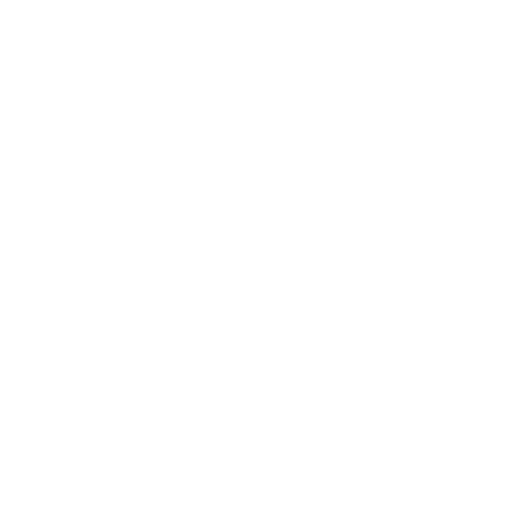
t = 0.00 s
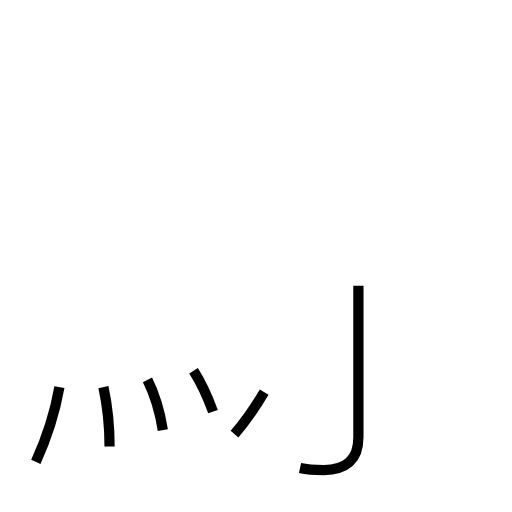
t = 1.52 s
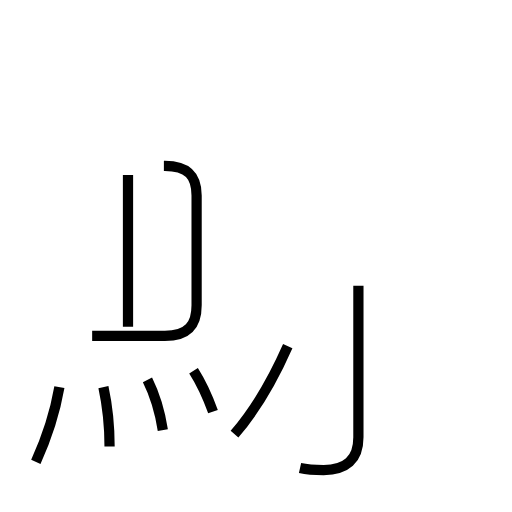
t = 2.95 s
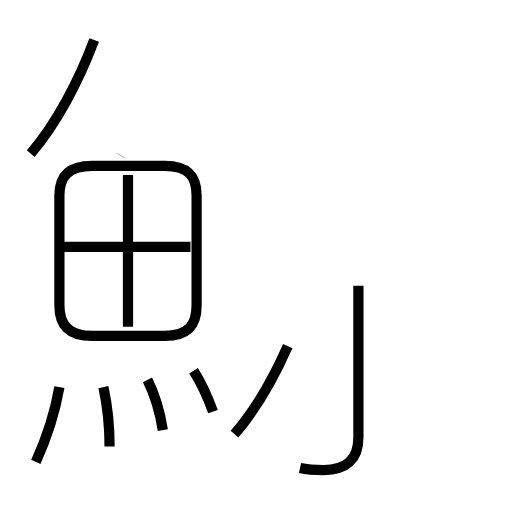
t = 4.54 s
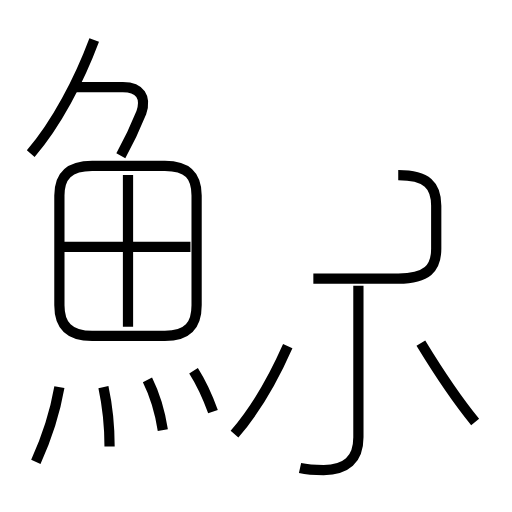
t = 5.91 s
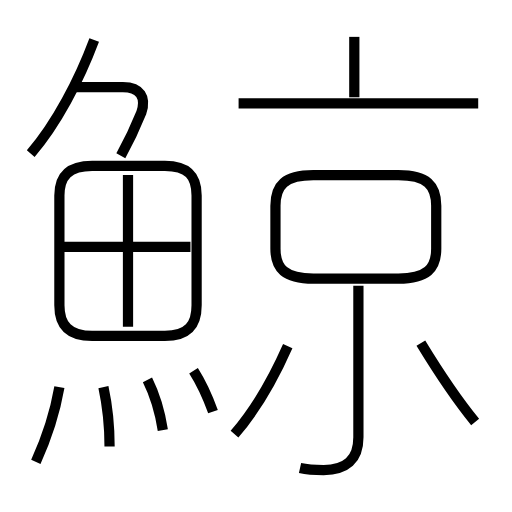
t = 7.50 s

The animated SVG that drew these frames (rendered in a browser with its animation timeline set to each time). Animation: 15 SMIL elements (animate=15); one cycle of 7.50 s.

<?xml version='1.0' encoding='utf-8'?>
<svg viewBox="0.0 -6.0 50.0 50.0" version="1.1" xmlns="http://www.w3.org/2000/svg"><rect x="-1000" y="-1000" width="2000" height="2000" stroke="white" fill="white" /><g style="fill:none;stroke:#000000;stroke-width:1"><path d="M 29.3 1.7 C 30.2 1.9 30.9 1.9 31.6 1.9 C 33.8 1.9 35.0 0.9 35.0 -1.3 L 35.0 -16.1 " transform="translate(0.0 38.0)" stroke-dasharray="22.47298847791103" stroke-dashoffset="22.47298847791103"><animate attributeName="stroke-dashoffset" from="22.47298847791103" to="0" dur="0.6741896543373309s" begin="0s" fill="freeze" /></path><path d="M 3.5 1.1 C 4.5 -1.1 5.4 -3.9 5.8 -6.2 " transform="translate(0.0 38.0)" stroke-dasharray="7.6720868194144" stroke-dashoffset="7.6720868194144"><animate attributeName="stroke-dashoffset" from="7.6720868194144" to="0" dur="0.23016260458243198s" begin="0.6741896543373309s" fill="freeze" /></path><path d="M 10.7 -0.4 C 10.7 -2.5 10.4 -4.8 10.1 -6.2 " transform="translate(0.0 38.0)" stroke-dasharray="5.840232619516971" stroke-dashoffset="5.840232619516971"><animate attributeName="stroke-dashoffset" from="5.840232619516971" to="0" dur="0.17520697858550913s" begin="0.9043522589197629s" fill="freeze" /></path><path d="M 15.9 -2.0 C 15.6 -3.9 15.1 -5.5 14.4 -6.9 " transform="translate(0.0 38.0)" stroke-dasharray="5.144875268058472" stroke-dashoffset="5.144875268058472"><animate attributeName="stroke-dashoffset" from="5.144875268058472" to="0" dur="0.15434625804175417s" begin="1.079559237505272s" fill="freeze" /></path><path d="M 20.8 -3.8 C 20.3 -5.2 19.6 -6.7 18.9 -7.8 " transform="translate(0.0 38.0)" stroke-dasharray="4.436658587457182" stroke-dashoffset="4.436658587457182"><animate attributeName="stroke-dashoffset" from="4.436658587457182" to="0" dur="0.13309975762371545s" begin="1.233905495547026s" fill="freeze" /></path><path d="M 22.9 -1.6 C 24.8 -3.8 26.6 -6.8 28.1 -10.2 " transform="translate(0.0 38.0)" stroke-dasharray="10.085060798531448" stroke-dashoffset="10.085060798531448"><animate attributeName="stroke-dashoffset" from="10.085060798531448" to="0" dur="0.30255182395594343s" begin="1.3670052531707415s" fill="freeze" /></path><path d="M 12.5 -12.1 L 12.5 -26.9 " transform="translate(0.0 38.0)" stroke-dasharray="14.799999999999999" stroke-dashoffset="14.799999999999999"><animate attributeName="stroke-dashoffset" from="14.799999999999999" to="0" dur="0.44399999999999995s" begin="1.669557077126685s" fill="freeze" /></path><path d="M 9.0 -11.2 L 16.1 -11.2 C 18.4 -11.2 19.2 -12.3 19.2 -14.2 L 19.2 -24.9 C 19.2 -26.8 18.4 -27.8 16.1 -27.8 L 9.0 -27.8 C 6.7 -27.8 5.8 -26.8 5.8 -24.9 L 5.8 -14.2 C 5.8 -12.3 6.7 -11.2 9.0 -11.2 Z " transform="translate(0.0 38.0)" stroke-dasharray="55.533226621945516" stroke-dashoffset="55.533226621945516"><animate attributeName="stroke-dashoffset" from="55.533226621945516" to="0" dur="1.6659967986583655s" begin="2.1135570771266847s" fill="freeze" /></path><path d="M 18.6 -19.9 L 6.2 -19.9 " transform="translate(0.0 38.0)" stroke-dasharray="12.400000000000002" stroke-dashoffset="12.400000000000002"><animate attributeName="stroke-dashoffset" from="12.400000000000002" to="0" dur="0.37200000000000005s" begin="3.77955387578505s" fill="freeze" /></path><path d="M 3.0 -29.0 C 5.5 -31.9 7.7 -36.1 9.2 -40.1 " transform="translate(0.0 38.0)" stroke-dasharray="12.774599785013669" stroke-dashoffset="12.774599785013669"><animate attributeName="stroke-dashoffset" from="12.774599785013669" to="0" dur="0.38323799355041005s" begin="4.1515538757850505s" fill="freeze" /></path><path d="M 11.8 -28.8 C 12.8 -30.6 13.4 -32.0 13.8 -33.0 C 14.3 -34.5 13.7 -35.5 12.0 -35.5 L 7.3 -35.5 " transform="translate(0.0 38.0)" stroke-dasharray="13.167281233239992" stroke-dashoffset="13.167281233239992"><animate attributeName="stroke-dashoffset" from="13.167281233239992" to="0" dur="0.39501843699719974s" begin="4.534791869335461s" fill="freeze" /></path><path d="M 46.4 -2.8 C 44.6 -5.0 42.5 -8.2 41.1 -10.5 " transform="translate(0.0 38.0)" stroke-dasharray="9.354156716107752" stroke-dashoffset="9.354156716107752"><animate attributeName="stroke-dashoffset" from="9.354156716107752" to="0" dur="0.28062470148323254s" begin="4.92981030633266s" fill="freeze" /></path><path d="M 30.6 -16.8 L 38.9 -16.8 C 41.7 -16.8 42.6 -17.8 42.6 -19.7 L 42.6 -23.9 C 42.6 -25.9 41.7 -26.9 38.9 -26.9 L 30.6 -26.9 C 27.8 -26.9 26.9 -25.9 26.9 -23.9 L 26.9 -19.7 C 26.9 -17.8 27.8 -16.8 30.6 -16.8 Z " transform="translate(0.0 38.0)" stroke-dasharray="46.918937824750024" stroke-dashoffset="46.918937824750024"><animate attributeName="stroke-dashoffset" from="46.918937824750024" to="0" dur="1.4075681347425006s" begin="5.210435007815893s" fill="freeze" /></path><path d="M 46.7 -33.9 L 23.3 -33.9 " transform="translate(0.0 38.0)" stroke-dasharray="23.400000000000002" stroke-dashoffset="23.400000000000002"><animate attributeName="stroke-dashoffset" from="23.400000000000002" to="0" dur="0.7020000000000001s" begin="6.618003142558393s" fill="freeze" /></path><path d="M 34.6 -34.5 L 34.6 -40.4" transform="translate(0.0 38.0)" stroke-dasharray="5.899999999999999" stroke-dashoffset="5.899999999999999"><animate attributeName="stroke-dashoffset" from="5.899999999999999" to="0" dur="0.17699999999999996s" begin="7.320003142558393s" fill="freeze" /></path></g></svg>
